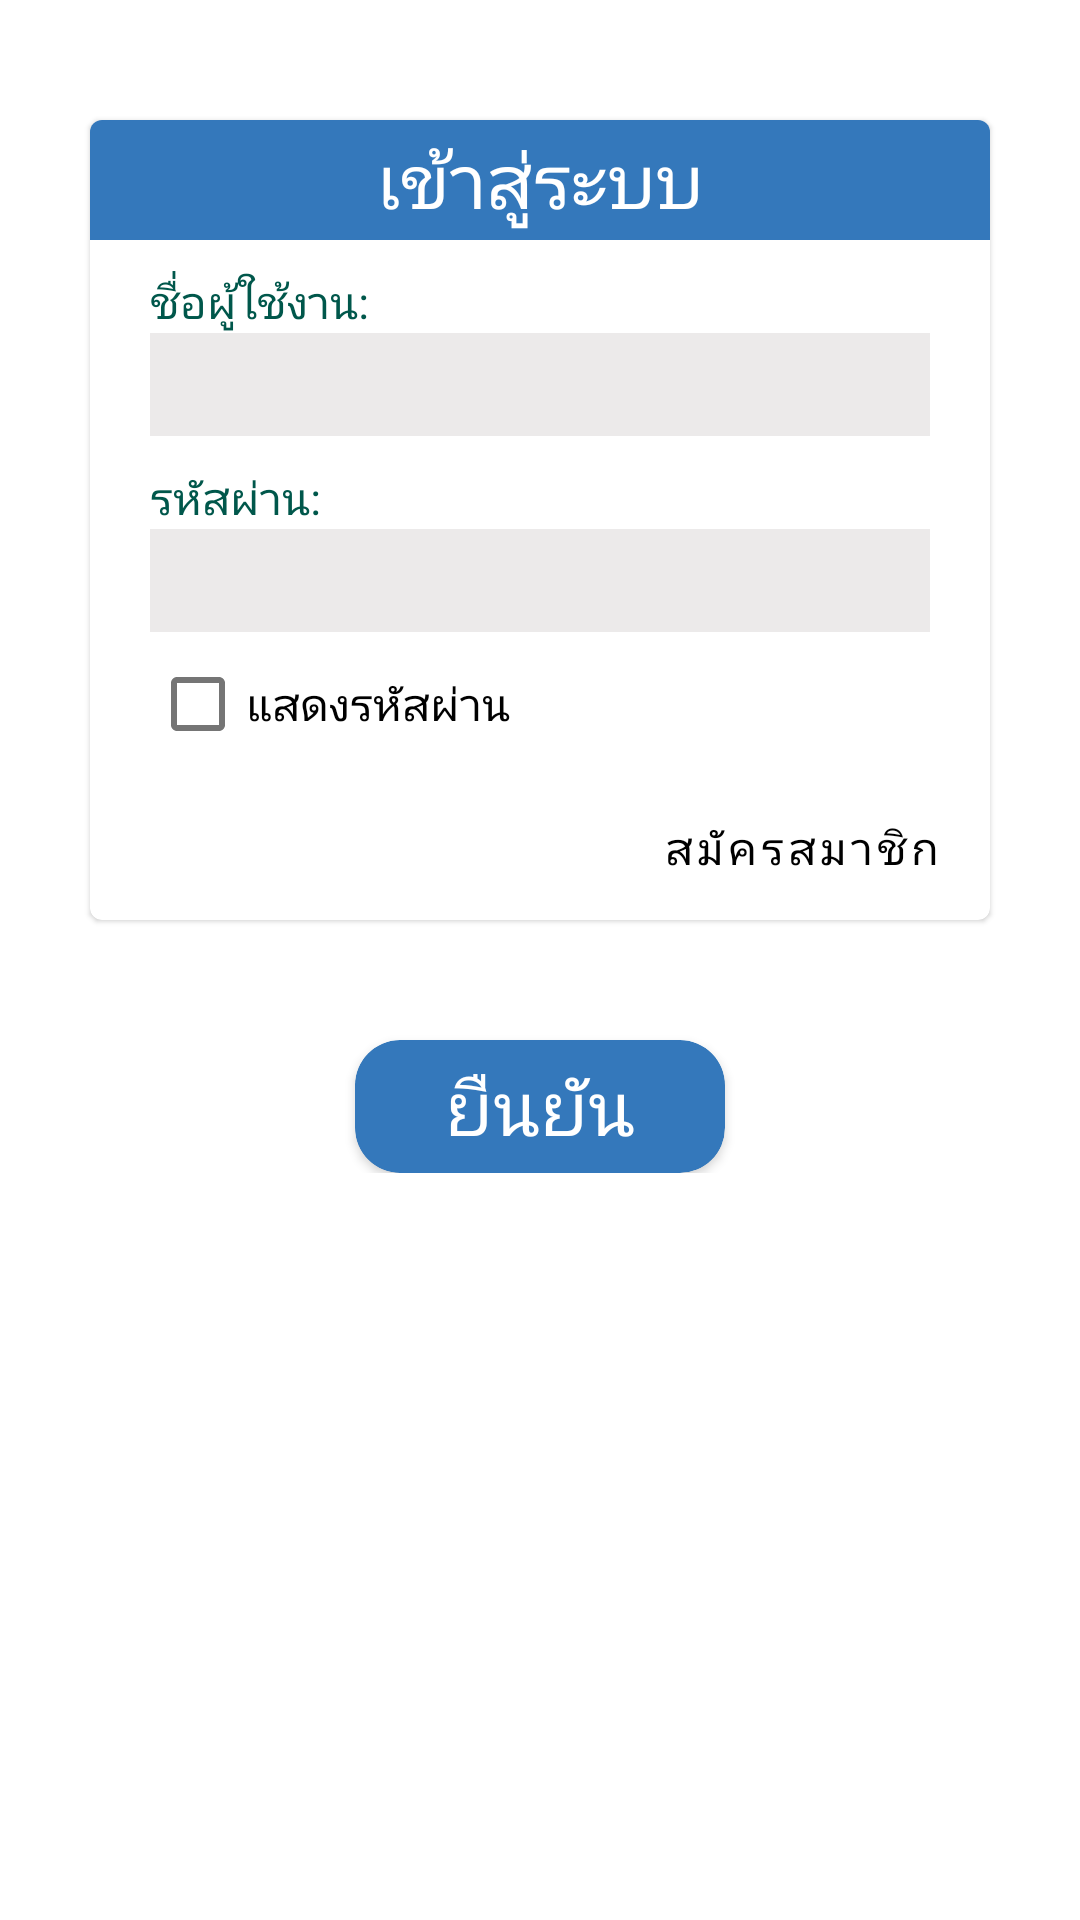

This screen was rendered from an Android layout file. Write that file and the resources it references.
<!-- AndroidManifest.xml: application theme AppTheme -->
<!-- res/layout/fragment_login.xml -->
<?xml version="1.0" encoding="utf-8"?>
<layout
    xmlns:android="http://schemas.android.com/apk/res/android"
    xmlns:tools="http://schemas.android.com/tools"
    xmlns:app="http://schemas.android.com/apk/res-auto"
    >
    <androidx.core.widget.NestedScrollView
        android:layout_width="match_parent"
        android:layout_height="match_parent"
        >

        <androidx.constraintlayout.widget.ConstraintLayout
            android:layout_width="match_parent"
            android:layout_height="match_parent"
            tools:context=".Fragment.MainFragment">

            
            <com.google.android.material.card.MaterialCardView
                android:id="@+id/materialCardView"
                android:layout_width="match_parent"
                android:layout_height="match_parent"
                android:layout_marginTop="40dp"
                android:layout_marginRight="30dp"
                android:layout_marginLeft="30dp"
                app:layout_constraintEnd_toEndOf="parent"
                app:layout_constraintStart_toStartOf="parent"
                app:layout_constraintTop_toTopOf="parent">

                <androidx.appcompat.widget.LinearLayoutCompat
                    android:layout_width="match_parent"
                    android:layout_height="match_parent"
                    android:orientation="vertical">

                    <androidx.constraintlayout.widget.ConstraintLayout
                        android:layout_width="match_parent"
                        android:layout_height="40dp"
                        android:background="@color/blue">

                        <androidx.appcompat.widget.AppCompatTextView
                            android:layout_width="match_parent"
                            android:layout_height="match_parent"
                            android:text="เข้าสู่ระบบ"
                            android:textSize="25sp"
                            android:textColor="@color/white"
                            android:gravity="center">

                        </androidx.appcompat.widget.AppCompatTextView>

                    </androidx.constraintlayout.widget.ConstraintLayout>

                    <com.google.android.material.textview.MaterialTextView
                        android:layout_width="wrap_content"
                        android:layout_height="wrap_content"
                        android:layout_marginTop="10dp"
                        android:layout_marginLeft="20dp"
                        android:text="ชื่อผู้ใช้งาน:"
                        android:textSize="15sp"
                        android:textColor="@color/colorPrimaryDark">

                    </com.google.android.material.textview.MaterialTextView>

                    <com.google.android.material.textfield.TextInputEditText
                        android:id="@+id/login_user"
                        android:singleLine="true"
                        android:layout_width="match_parent"
                        android:layout_height="wrap_content"
                        android:layout_marginLeft="20dp"
                        android:layout_marginRight="20dp"
                        android:background="@color/gray"
                        android:paddingTop="5dp"
                        android:paddingBottom="5dp"
                        android:textColor="@color/colorPrimaryDark"
                        app:layout_constraintEnd_toEndOf="parent"
                        app:layout_constraintStart_toStartOf="parent">

                    </com.google.android.material.textfield.TextInputEditText>

                    <com.google.android.material.textview.MaterialTextView
                        android:layout_width="wrap_content"
                        android:layout_height="wrap_content"
                        android:layout_marginTop="10dp"
                        android:layout_marginLeft="20dp"
                        android:text="รหัสผ่าน:"
                        android:textSize="15sp"
                        android:textColor="@color/colorPrimaryDark">

                    </com.google.android.material.textview.MaterialTextView>

                    <com.google.android.material.textfield.TextInputEditText
                        android:id="@+id/login_password"
                        android:singleLine="true"
                        android:layout_width="match_parent"
                        android:layout_height="wrap_content"
                        android:layout_marginLeft="20dp"
                        android:layout_marginRight="20dp"
                        android:background="@color/gray"
                        android:paddingTop="5dp"
                        android:paddingBottom="5dp"
                        android:textColor="@color/colorPrimaryDark"
                        app:layout_constraintEnd_toEndOf="parent"
                        app:layout_constraintStart_toStartOf="parent">

                    </com.google.android.material.textfield.TextInputEditText>

                    <com.google.android.material.checkbox.MaterialCheckBox
                        android:id="@+id/showpass"
                        android:layout_width="wrap_content"
                        android:layout_height="wrap_content"
                        android:layout_marginLeft="20dp"
                        android:text="แสดงรหัสผ่าน"
                        android:textSize="15sp"
                        app:layout_constraintBottom_toBottomOf="@+id/appCompatImageView"
                        app:layout_constraintEnd_toEndOf="@+id/appCompatImageView"
                        app:layout_constraintStart_toStartOf="@+id/appCompatImageView">

                    </com.google.android.material.checkbox.MaterialCheckBox>

                    <com.google.android.material.button.MaterialButton
                        android:id="@+id/login_regis"
                        android:layout_width="wrap_content"
                        android:layout_height="wrap_content"
                        android:background="@android:color/transparent"
                        android:layout_gravity="end"
                        android:text="สมัครสมาชิก"
                        android:textSize="15sp"
                        android:textColor="@color/black">

                    </com.google.android.material.button.MaterialButton>

                </androidx.appcompat.widget.LinearLayoutCompat>

            </com.google.android.material.card.MaterialCardView>

            <androidx.cardview.widget.CardView
                android:id="@+id/login_button"
                android:layout_width="wrap_content"
                android:layout_height="wrap_content"
                android:layout_marginTop="40dp"
                android:backgroundTint="@color/blue"
                app:cardCornerRadius="15dp"
                app:layout_constraintEnd_toEndOf="parent"
                app:layout_constraintStart_toStartOf="parent"
                app:layout_constraintTop_toBottomOf="@+id/materialCardView">

                <androidx.appcompat.widget.AppCompatTextView
                    android:layout_width="wrap_content"
                    android:layout_height="wrap_content"
                    android:layout_marginHorizontal="30dp"
                    android:layout_marginVertical="5dp"
                    android:text="ยืนยัน"
                    android:textColor="@color/white"
                    android:textSize="25sp"
                    app:layout_constraintBottom_toBottomOf="parent"
                    app:layout_constraintEnd_toEndOf="parent"
                    app:layout_constraintStart_toStartOf="parent"
                    app:layout_constraintTop_toTopOf="parent">

                </androidx.appcompat.widget.AppCompatTextView>

            </androidx.cardview.widget.CardView>

        </androidx.constraintlayout.widget.ConstraintLayout>

    </androidx.core.widget.NestedScrollView>

</layout>
<!-- resources referenced by this layout -->
<resources>
  <color name="black">#000000</color>
  <color name="blue">#3478BB</color>
  <color name="colorPrimaryDark">#00574B</color>
  <color name="gray">#ECEAEA</color>
  <color name="white">#FFFFFF</color>
  <style name="AppTheme" parent="Theme.MaterialComponents.Light.NoActionBar">
          
          <item name="colorPrimary">@color/colorPrimary</item>
          <item name="colorPrimaryDark">@color/colorPrimaryDark</item>
          <item name="colorAccent">@color/colorAccent</item>
          <item name="fontFamily">@font/rsu_light</item>
      </style>
  <color name="colorPrimary">#008577</color>
  <color name="colorAccent">#D81B60</color>
</resources>
